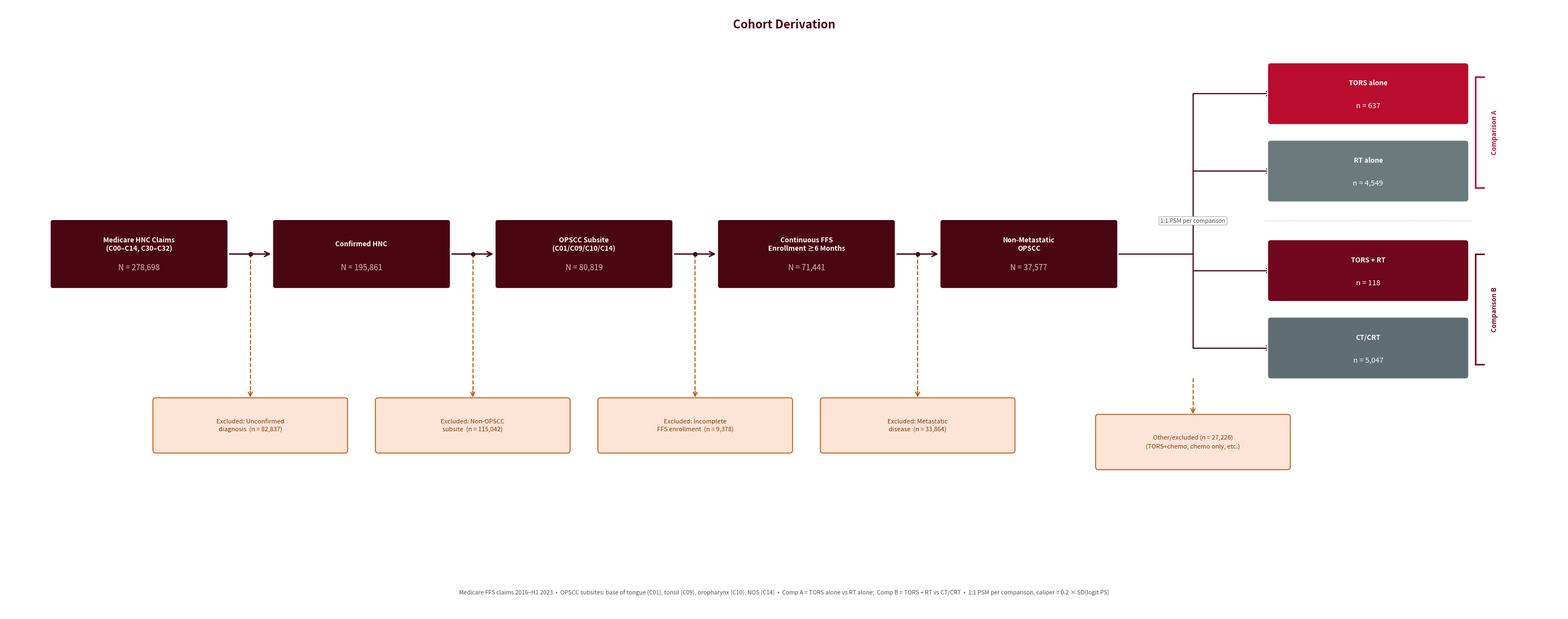

Source code (Python):
"""
make_flowchart.py
OPSCC cohort flowchart — horizontal layout.
Main flow: left to right  |  Exclusions: drop down  |  Split: 4 groups on right

Right side shows four treatment groups grouped by comparison:
  Comparison A: TORS alone  vs  RT alone
  Comparison B: TORS + RT   vs  CT/CRT
"""
import sys
sys.path.insert(0, r'C:\users\hsaee\desktop\cms_viewer\env\Lib\site-packages')
import matplotlib
matplotlib.use('Agg')
import matplotlib.pyplot as plt
from matplotlib.patches import FancyBboxPatch

OUT_PATH = r"F:\CMS\projects\opscc\cohort_flowchart.png"

fig, ax = plt.subplots(figsize=(28, 11))
ax.set_xlim(0, 28)
ax.set_ylim(0, 11)
ax.axis('off')
fig.patch.set_facecolor('white')

# ── OSU colours ───────────────────────────────────────────────────────────────
SCARLET     = '#BA0C2F'
GRAY        = '#A7B1B7'
DARK40      = '#70071C'
DARK60      = '#4A0513'
EXCL_FG     = '#843C0C'
EXCL_BG     = '#FCE4D6'
EXCL_EDGE   = '#C55A11'

# Treatment group box colours
TORS_COL    = SCARLET    # TORS alone
RT_COL      = '#6B7B7D'  # RT alone   (medium neutral)
TORSR_COL   = DARK40     # TORS + RT
CTCRT_COL   = '#5E6E73'  # CT/CRT     (slightly darker neutral)

ARROW_COLOR = DARK60

# ── Dimensions ────────────────────────────────────────────────────────────────
BOX_W   = 3.1
BOX_H   = 1.15
EXCL_W  = 3.4
EXCL_H  = 0.90
SPLIT_W = 3.5
SPLIT_H = 1.0

CY     = 6.5   # y-centre of main horizontal flow
EXCL_Y = 3.4   # y-centre of main exclusion boxes

CX = [2.4, 6.4, 10.4, 14.4, 18.4]   # x-centres of 5 main flow boxes

# Right-side treatment group y-centres (2 comps, 2 boxes each)
SPLIT_CX  = 24.5
CY_A = [9.4, 8.0]   # Comp A: TORS alone (top), RT alone (bottom)
CY_B = [6.2, 4.8]   # Comp B: TORS+RT (top), CT/CRT (bottom)
ALL_CY = CY_A + CY_B


# ── Helpers ───────────────────────────────────────────────────────────────────
def main_box(cx, cy, title, subtitle):
    rect = FancyBboxPatch((cx - BOX_W/2, cy - BOX_H/2), BOX_W, BOX_H,
                          boxstyle="round,pad=0.05",
                          facecolor=DARK60, edgecolor='white',
                          linewidth=1.5, zorder=3)
    ax.add_patch(rect)
    ax.text(cx, cy + 0.18, title,
            ha='center', va='center', fontsize=8.8, fontweight='bold',
            color='white', zorder=4, multialignment='center')
    ax.text(cx, cy - 0.24, subtitle,
            ha='center', va='center', fontsize=10, color='#E0B8C0', zorder=4)


def excl_box(cx, cy, text):
    rect = FancyBboxPatch((cx - EXCL_W/2, cy - EXCL_H/2), EXCL_W, EXCL_H,
                          boxstyle="round,pad=0.05",
                          facecolor=EXCL_BG, edgecolor=EXCL_EDGE,
                          linewidth=1.2, zorder=3)
    ax.add_patch(rect)
    ax.text(cx, cy, text,
            ha='center', va='center', fontsize=8.0, color=EXCL_FG,
            zorder=4, linespacing=1.4, multialignment='center')


def split_box(cx, cy, title, subtitle, color):
    rect = FancyBboxPatch((cx - SPLIT_W/2, cy - SPLIT_H/2), SPLIT_W, SPLIT_H,
                          boxstyle="round,pad=0.06",
                          facecolor=color, edgecolor='white',
                          linewidth=1.5, zorder=3)
    ax.add_patch(rect)
    ax.text(cx, cy + 0.19, title,
            ha='center', va='center', fontsize=8.8, fontweight='bold',
            color='white', zorder=4)
    ax.text(cx, cy - 0.22, subtitle,
            ha='center', va='center', fontsize=9.5, color='white', zorder=4)


def comp_bracket(y_top, y_bot, label, color):
    """Draw a right-side bracket from y_top to y_bot with a comp label."""
    bx = SPLIT_CX + SPLIT_W/2 + 0.18
    mid_y = (y_top + y_bot) / 2
    # vertical bar
    ax.plot([bx, bx], [y_bot - 0.3, y_top + 0.3],
            color=color, lw=2.0, zorder=4)
    # top tick
    ax.plot([bx, bx + 0.15], [y_top + 0.3, y_top + 0.3],
            color=color, lw=2.0, zorder=4)
    # bottom tick
    ax.plot([bx, bx + 0.15], [y_bot - 0.3, y_bot - 0.3],
            color=color, lw=2.0, zorder=4)
    # label
    ax.text(bx + 0.28, mid_y, label,
            ha='left', va='center', fontsize=8.5, fontweight='bold',
            color=color, zorder=4, rotation=90, linespacing=1.3)


# ── Main flow boxes ───────────────────────────────────────────────────────────
main_box(CX[0], CY, "Medicare HNC Claims\n(C00\u2013C14, C30\u2013C32)", "N = 278,698")
main_box(CX[1], CY, "Confirmed HNC", "N = 195,861")
main_box(CX[2], CY, "OPSCC Subsite\n(C01/C09/C10/C14)", "N = 80,819")
main_box(CX[3], CY, "Continuous FFS\nEnrollment \u22656 Months", "N = 71,441")
main_box(CX[4], CY, "Non-Metastatic\nOPSCC", "N = 37,577")

# ── Horizontal arrows ─────────────────────────────────────────────────────────
for i in range(4):
    x0 = CX[i]   + BOX_W / 2
    x1 = CX[i+1] - BOX_W / 2
    ax.annotate('', xy=(x1 - 0.05, CY), xytext=(x0 + 0.05, CY),
                arrowprops=dict(arrowstyle='->', color=ARROW_COLOR,
                                lw=1.8, mutation_scale=16), zorder=2)

MID_XS = [(CX[i] + BOX_W/2 + CX[i+1] - BOX_W/2) / 2 for i in range(4)]

# ── Exclusion boxes (main flow) ───────────────────────────────────────────────
excl_texts = [
    "Excluded: Unconfirmed\ndiagnosis  (n = 82,837)",
    "Excluded: Non-OPSCC\nsubsite  (n = 115,042)",
    "Excluded: Incomplete\nFFS enrollment  (n = 9,378)",
    "Excluded: Metastatic\ndisease  (n = 33,864)",
]
for mx, text in zip(MID_XS, excl_texts):
    y_top = CY
    y_bot = EXCL_Y + EXCL_H / 2
    ax.plot([mx, mx], [y_top, y_bot + 0.08],
            color=EXCL_EDGE, lw=1.4, linestyle='--', zorder=2)
    ax.annotate('', xy=(mx, y_bot + 0.03), xytext=(mx, y_bot + 0.20),
                arrowprops=dict(arrowstyle='->', color=EXCL_EDGE,
                                lw=1.4, mutation_scale=13), zorder=2)
    ax.plot(mx, CY, 'o', color=ARROW_COLOR, markersize=5, zorder=4)
    excl_box(mx, EXCL_Y, text)

# ── Connection from last main box to split section ────────────────────────────
rx    = CX[4] + BOX_W / 2
lx    = SPLIT_CX - SPLIT_W / 2
mid_x = (rx + lx) / 2

# Horizontal lead line from box 5
ax.plot([rx + 0.05, mid_x], [CY, CY],
        color=ARROW_COLOR, lw=1.5, zorder=2)

# Vertical spine connecting to all 4 treatment boxes
ax.plot([mid_x, mid_x], [ALL_CY[-1], ALL_CY[0]],
        color=ARROW_COLOR, lw=1.5, zorder=2)

# Horizontal branch arrows to each treatment box
for sy in ALL_CY:
    ax.plot([mid_x, lx], [sy, sy], color=ARROW_COLOR, lw=1.5, zorder=2)
    ax.annotate('', xy=(lx + 0.05, sy), xytext=(lx - 0.05, sy),
                arrowprops=dict(arrowstyle='->', color=ARROW_COLOR,
                                lw=1.5, mutation_scale=14), zorder=2)

# "Other" exclusion — drops below CT/CRT
other_y = 3.1
ax.plot([mid_x, mid_x],
        [ALL_CY[-1] - SPLIT_H/2 - 0.05, other_y + EXCL_H/2 + 0.08],
        color=EXCL_EDGE, lw=1.4, linestyle='--', zorder=2)
ax.annotate('', xy=(mid_x, other_y + EXCL_H/2 + 0.03),
            xytext=(mid_x, other_y + EXCL_H/2 + 0.20),
            arrowprops=dict(arrowstyle='->', color=EXCL_EDGE,
                            lw=1.4, mutation_scale=13), zorder=2)
excl_box(mid_x, other_y,
         "Other/excluded (n = 27,226)\n(TORS+chemo, chemo only, etc.)")

# ── Treatment group boxes ─────────────────────────────────────────────────────
split_box(SPLIT_CX, CY_A[0], "TORS alone",   "n = 637",   TORS_COL)
split_box(SPLIT_CX, CY_A[1], "RT alone",     "n = 4,549", RT_COL)
split_box(SPLIT_CX, CY_B[0], "TORS + RT",    "n = 118",   TORSR_COL)
split_box(SPLIT_CX, CY_B[1], "CT/CRT",       "n = 5,047", CTCRT_COL)

# ── Comparison grouping brackets on right side ────────────────────────────────
comp_bracket(CY_A[0], CY_A[1], "Comparison A", SCARLET)
comp_bracket(CY_B[0], CY_B[1], "Comparison B", DARK40)

# Separator line between Comparison A and B groups
sep_y = (CY_A[1] + CY_B[0]) / 2
ax.plot([SPLIT_CX - SPLIT_W/2 - 0.1, SPLIT_CX + SPLIT_W/2 + 0.1],
        [sep_y, sep_y],
        color=GRAY, lw=0.8, linestyle=':', zorder=2)

# ── PSM note between the two comparisons ─────────────────────────────────────
ax.text(mid_x, sep_y,
        '1:1 PSM per comparison',
        ha='center', va='center', fontsize=7.5, color='#555555',
        style='italic',
        bbox=dict(boxstyle='round,pad=0.25', facecolor='white',
                  edgecolor=GRAY, linewidth=0.8))

# ── Title & footnote ──────────────────────────────────────────────────────────
ax.text(14.0, 10.65,
        "Cohort Derivation",
        ha='center', va='center',
        fontsize=15, fontweight='bold', color=DARK60)

ax.text(14.0, 0.38,
        "Medicare FFS claims 2016\u2013H1 2023  \u2022  OPSCC subsites: base of tongue (C01), "
        "tonsil (C09), oropharynx (C10), NOS (C14)  \u2022  "
        "Comp A = TORS alone vs RT alone;  Comp B = TORS + RT vs CT/CRT  \u2022  "
        "1:1 PSM per comparison, caliper = 0.2 \u00d7 SD(logit PS)",
        ha='center', va='center', fontsize=7.5, color='#555555', style='italic')

plt.tight_layout(pad=0.3)
plt.savefig(OUT_PATH, dpi=300, bbox_inches='tight',
            facecolor='white', edgecolor='none')
plt.close()
print(f"Saved: {OUT_PATH}")
